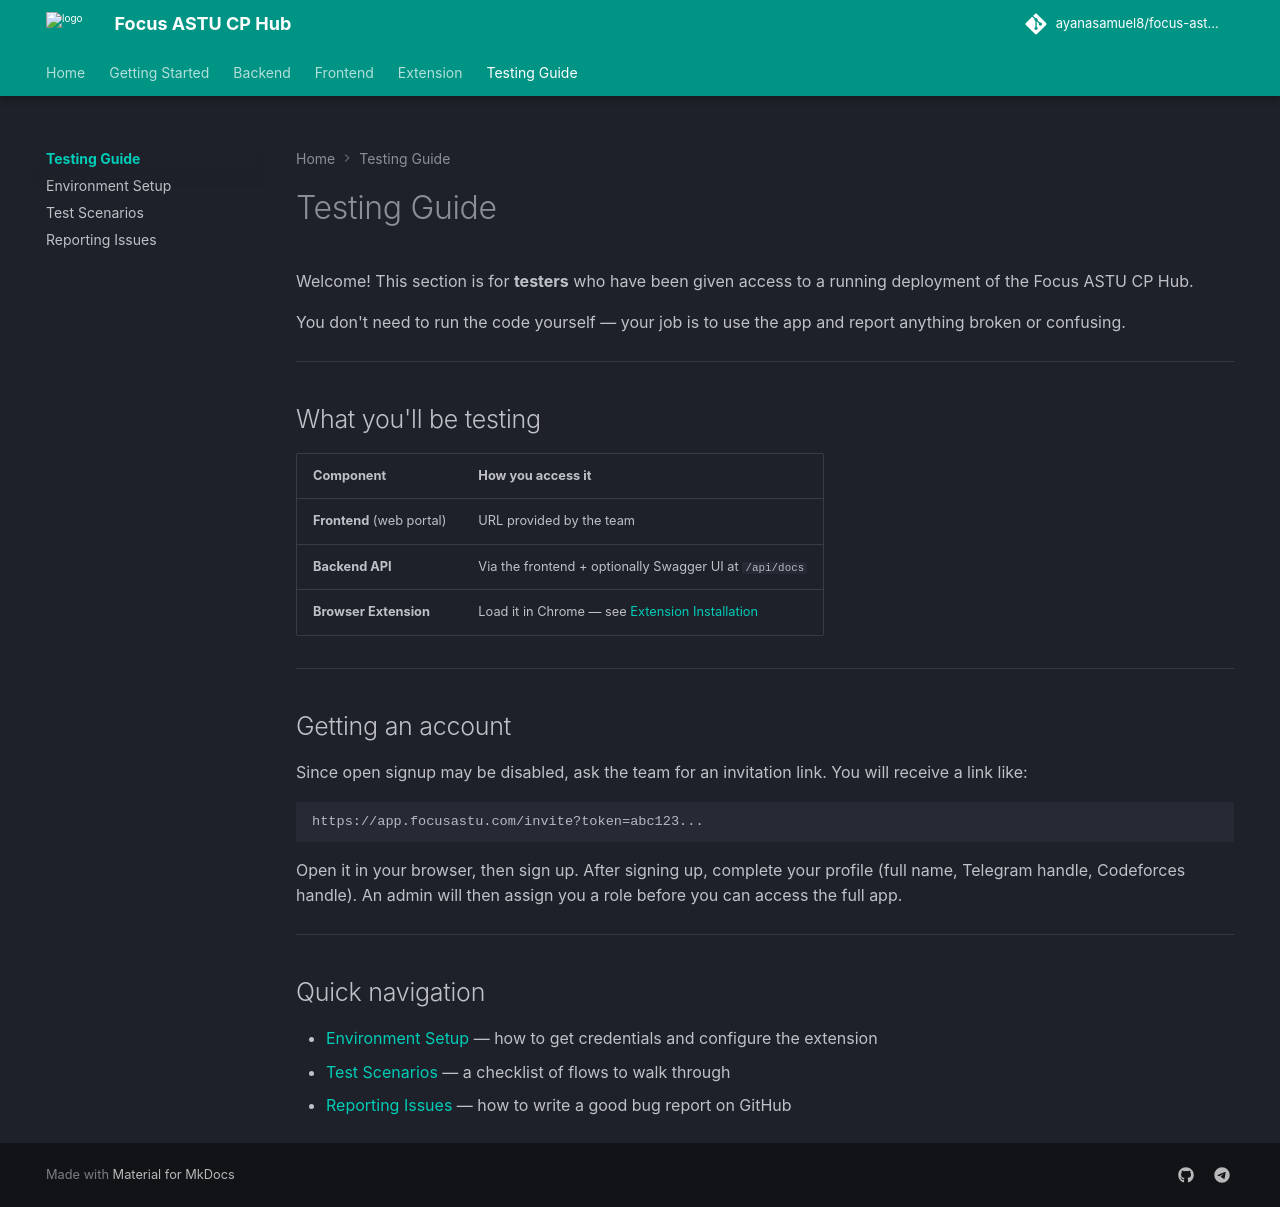

repository: ayanasamuel8/focus-astu-cp-hub-web · page: testing/index.html · generator: mkdocs

# Testing Guide

Welcome! This section is for **testers** who have been given access to a running deployment of the Focus ASTU CP Hub.

You don't need to run the code yourself — your job is to use the app and report anything broken or confusing.

---

## What you'll be testing

| Component | How you access it |
|-----------|------------------|
| **Frontend** (web portal) | URL provided by the team |
| **Backend API** | Via the frontend + optionally Swagger UI at `/api/docs` |
| **Browser Extension** | Load it in Chrome — see [Extension Installation](../extension/installation.md) |

---

## Getting an account

Since open signup may be disabled, ask the team for an invitation link. You will receive a link like:

```
https://app.focusastu.com/invite?token=abc123...
```

Open it in your browser, then sign up. After signing up, complete your profile (full name, Telegram handle, Codeforces handle). An admin will then assign you a role before you can access the full app.

---

## Quick navigation

- [Environment Setup](setup.md) — how to get credentials and configure the extension
- [Test Scenarios](scenarios.md) — a checklist of flows to walk through
- [Reporting Issues](reporting-issues.md) — how to write a good bug report on GitHub
